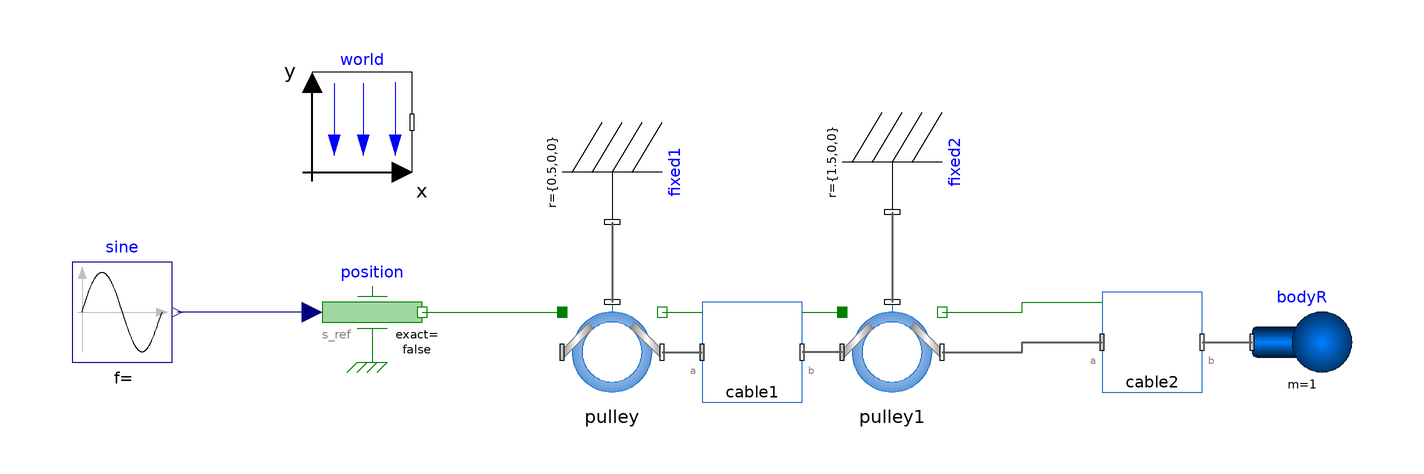

Above is the diagram view of the following Modelica model: its components placed by their Placement annotations and its connect equations drawn as lines.

model PulleyChain
  inner Modelica.Mechanics.MultiBody.World world(n={0,0,-1})     annotation (
    Placement(transformation(extent={{-80,-20},{-60,0}})));
  Modelica.Mechanics.MultiBody.Parts.Body bodyR(
    r_CM={0,0,0},
    m=1,
    r_0(each fixed=true, start={2,0,0}),
    v_0(each fixed=true),
    angles_fixed=true,
    w_0_fixed=true,
    useQuaternions=false) annotation (Placement(transformation(extent={{108,-64},{128,-44}})));
  CablesFlange.Pulley
         pulley(enableFriction=false) annotation (Placement(transformation(extent={{-30,-66},{-10,-46}})));
  CablesFlange.CableSpring
              cable2(fix_b=true, v_b_fixed=true)
                                 annotation (Placement(transformation(extent={{78,-64},{98,-44}})));
  Modelica.Mechanics.MultiBody.Parts.Fixed fixed1(animation=false, r={0.5,0,0})
                                                                   annotation (
    Placement(transformation(extent = {{-10, -10}, {10, 10}}, rotation = 270, origin={-20,-20})));
  CablesFlange.Pulley
         pulley1(enableFriction=false)
                                      annotation (Placement(transformation(extent={{26,-66},{46,-46}})));
  CablesFlange.CableSpring cable1(freeLength_fixed=true)
                                  annotation (Placement(transformation(extent={{-2,-66},{18,-46}})));
  Modelica.Mechanics.MultiBody.Parts.Fixed fixed2(animation=false, r={1.5,0,0})
                                                                   annotation (
    Placement(transformation(extent = {{-10, -10}, {10, 10}}, rotation = 270, origin={36,-18})));
  Modelica.Mechanics.Translational.Sources.Position position annotation (Placement(transformation(extent={{-78,-58},{-58,-38}})));
  Modelica.Blocks.Sources.Sine sine(
    amplitude=0.5,
    freqHz=0.2,
    offset=-2)
              annotation (Placement(transformation(extent={{-128,-58},{-108,-38}})));
equation
  connect(cable2.frame_b,bodyR. frame_a) annotation (Line(
      points={{98,-54},{108,-54}},
      color={95,95,95},
      thickness=0.5));
  connect(fixed1.frame_b,pulley. support) annotation (
    Line(points={{-20,-30},{-20,-46}},                             color = {95, 95, 95}, thickness = 0.5));
  connect(pulley1.frame_a, cable1.frame_b) annotation (Line(
      points={{26,-56},{18,-56}},
      color={95,95,95},
      thickness=0.5));
  connect(pulley.frame_b, cable1.frame_a) annotation (Line(
      points={{-10,-56},{-2,-56}},
      color={95,95,95},
      thickness=0.5));
  connect(pulley.flange_b, cable1.flange_a) annotation (Line(points={{-10,-48},{-2,-48}}, color={0,127,0}));
  connect(cable1.flange_b, pulley1.flange_a) annotation (Line(points={{18,-48},{26,-48}}, color={0,127,0}));
  connect(fixed2.frame_b, pulley1.support) annotation (Line(
      points={{36,-28},{36,-46}},
      color={95,95,95},
      thickness=0.5));
  connect(pulley1.flange_b, cable2.flange_a) annotation (Line(points={{46,-48},{62,-48},{62,-46},{78,-46}}, color={0,127,0}));
  connect(pulley1.frame_b, cable2.frame_a) annotation (Line(
      points={{46,-56},{62,-56},{62,-54},{78,-54}},
      color={95,95,95},
      thickness=0.5));
  connect(position.s_ref,sine. y) annotation (Line(points={{-80,-48},{-107,-48}},color={0,0,127}));
  connect(position.flange, pulley.flange_a) annotation (Line(points={{-58,-48},{-30,-48}}, color={0,127,0}));
  annotation (
    Icon(coordinateSystem(preserveAspectRatio = false)),
    Diagram(coordinateSystem(preserveAspectRatio = false)));
end PulleyChain;